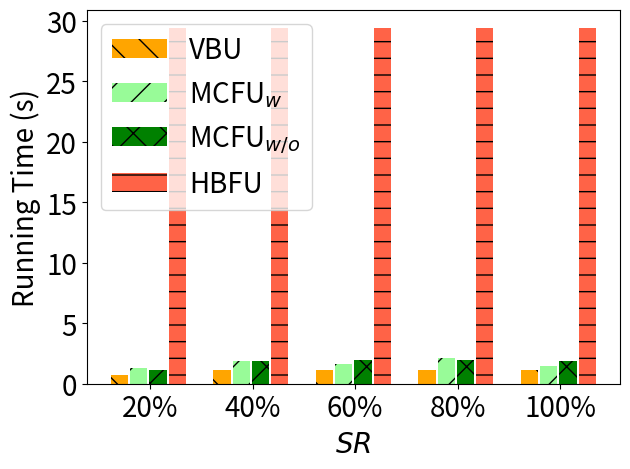

Write the Python code that produced this figure.
import matplotlib.pyplot as plt
import numpy as np

# [redacted]
labels = ['20%', '40%', '60%', '80%', '100%']
unl_fr = [10*10*2.76 , 10*10*2.76, 10*10*2.76 , 10*10*2.76, 10*10*2.76   ]

unl_hess_r = [32*100/5000*2.76 +27.6, 32*100/5000*2.76 +27.6, 32*100/5000*2.76 +27.6 , 32*100/5000*2.76 +27.6, 32*100/5000*2.76 +27.6 ]
unl_br = [13*100/5000*2.76,           21*100/5000*2.76      , 21*100/5000*2.76, 21*100/5000*2.76, 21*100/5000*2.76]

unl_vib = [12*100/5000*2.76*2,          17*100/5000*2.76*2     , 15*100/5000*2.76*2, 19*100/5000*2.76*2, 13*100/5000*2.76*2]
unl_self_r = [10*100/5000*2.76*2,       17*100/5000*2.76*2      , 18*100/5000*2.76*2, 18*100/5000*2.76*2, 17*100/5000*2.76*2]



x = np.arange(len(labels))  # the label locations
width = 0.6  # the width of the bars
# no_noise = np.around(no_noise,0)
# samping = np.around(samping,0)
# ldp = np.around(ldp,0)


plt.figure()
#plt.subplots(figsize=(8, 5.3))
#plt.bar(x - width / 2 - width / 8 + width / 8, unl_fr, width=0.168, label='Retrain', color='dodgerblue', hatch='/')
plt.bar(x - width / 2 - width / 8 + width / 8 , unl_br, width=0.168, label='VBU', color='orange', hatch='\\')
plt.bar(x - width / 8 - width / 16, unl_vib, width=0.168, label='MCFU$_{w}$', color='palegreen', hatch='/')
plt.bar(x + width / 8, unl_self_r, width=0.168, label='MCFU$_{w/o}$', color='g', hatch='x')
plt.bar(x + width / 2 - width / 8 + width / 16, unl_hess_r, width=0.168, label='HBFU', color='tomato', hatch='-')


# plt.bar(x - width / 2.5 ,  unl_br, width=width/3, label='VBU', color='orange', hatch='\\')
# plt.bar(x,unl_self_r, width=width/3, label='RFU-SS', color='g', hatch='x')
# plt.bar(x + width / 2.5,  unl_hess_r, width=width/3, label='HBU', color='tomato', hatch='-')


# Add some text for labels, title and custom x-axis tick labels, etc.
plt.ylabel('Running Time (s)', fontsize=20)
# ax.set_title('Performance of Different Users n')
plt.xticks(x, labels, fontsize=20)
# ax.set_xticklabels(labels,fontsize=15)

my_y_ticks = np.arange(0, 33.1, 5)
plt.yticks(my_y_ticks, fontsize=20)
# ax.set_yticklabels(my_y_ticks,fontsize=15)

plt.legend(loc='upper left', fontsize=20)
plt.xlabel('$\it{SR}$', fontsize=20)
# ax.bar_label(rects1, padding=1)
# ax.bar_label(rects2, padding=3)
# ax.bar_label(rects3, padding=3)

plt.tight_layout()

plt.rcParams['figure.figsize'] = (2.0, 1)
plt.rcParams['image.interpolation'] = 'nearest'
plt.rcParams['figure.subplot.left'] = 0.11
plt.rcParams['figure.subplot.bottom'] = 0.08
plt.rcParams['figure.subplot.right'] = 0.977
plt.rcParams['figure.subplot.top'] = 0.969
plt.savefig('cifar_rt_epsilon_bar.png', dpi=200)
plt.show()
